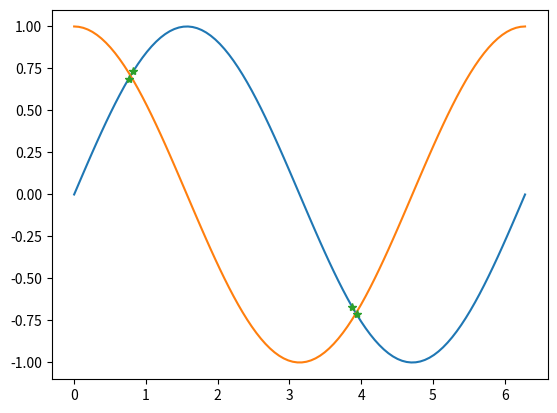

Python code for this plot: (Note: this script raises an exception after producing the figure.)
# exercise 1
import numpy as np
m = np.arange(12).reshape((3,4))

print (m)
print('row mean = ', np.mean(m,1))
print('column mean = ', np.mean(m,0))
print('Overall mean = ', np.mean(m))

# exercise 2
u = np.array([1,3,5,7])
v = np.array([2,4,6,8])

print(np.outer(u,v))

#for i in range(4):
#   for j in range(4):
#       out[i, j] = u[i] * v[j]
#   print(out)
uT = u[:,np.newaxis]
vT = v[np.newaxis,:]
print(np.tile(uT,(1,4))*np.tile(vT,(4,1)))

import numpy.random as npr
a = npr.rand(10,6)
print ("uniform:",a,'\n')
print(np.any(a,(1,0)))

# exercise 4 

# PART a)
a = np.linspace(0,2*np.pi,100)
print('\n',a)
mask = np.arange(0,100,10)
b = a[mask]
print('\n',b)


# PART b)
c = a[::-1]
print('\n',c)


# PART c)
mask2 = abs(np.sin(a)-np.cos(a))<0.1
d = a[mask2]
print('\n',d)

# PART d)
import matplotlib.pyplot as plt
%matplotlib inline 

e = np.sin(a)
f = np.cos(a)
g = np.sin(d)
plt.plot(a,e,a,f,d,g,"*")
#plt.plot(a,f)
#plt.plot(d,g,"*")

# exercise 5
u = np.arange(1,11)
uT = u[:,np.newaxis]
vT = u[np.newaxis,:]
h = np.tile(uT,(1,10))*np.tile(vT,(10,1))
print(h)

# PART a)
trace = np.trace(h)
print('\n''Trace of Matrix =',trace)

# PART b)
i = np.diag(np.flipud(h))
print('\n''Anti-Diagonal of Matrix =',i)

# PART c)
j= np.tril(h, -1)
#j= np.triu(h, -1)
print(h.reshape())
print ('\n'"j:", '\n', j , '\n')
print ('\n'"transpose:", '\n', j.T , '\n') #a.T is a view!


